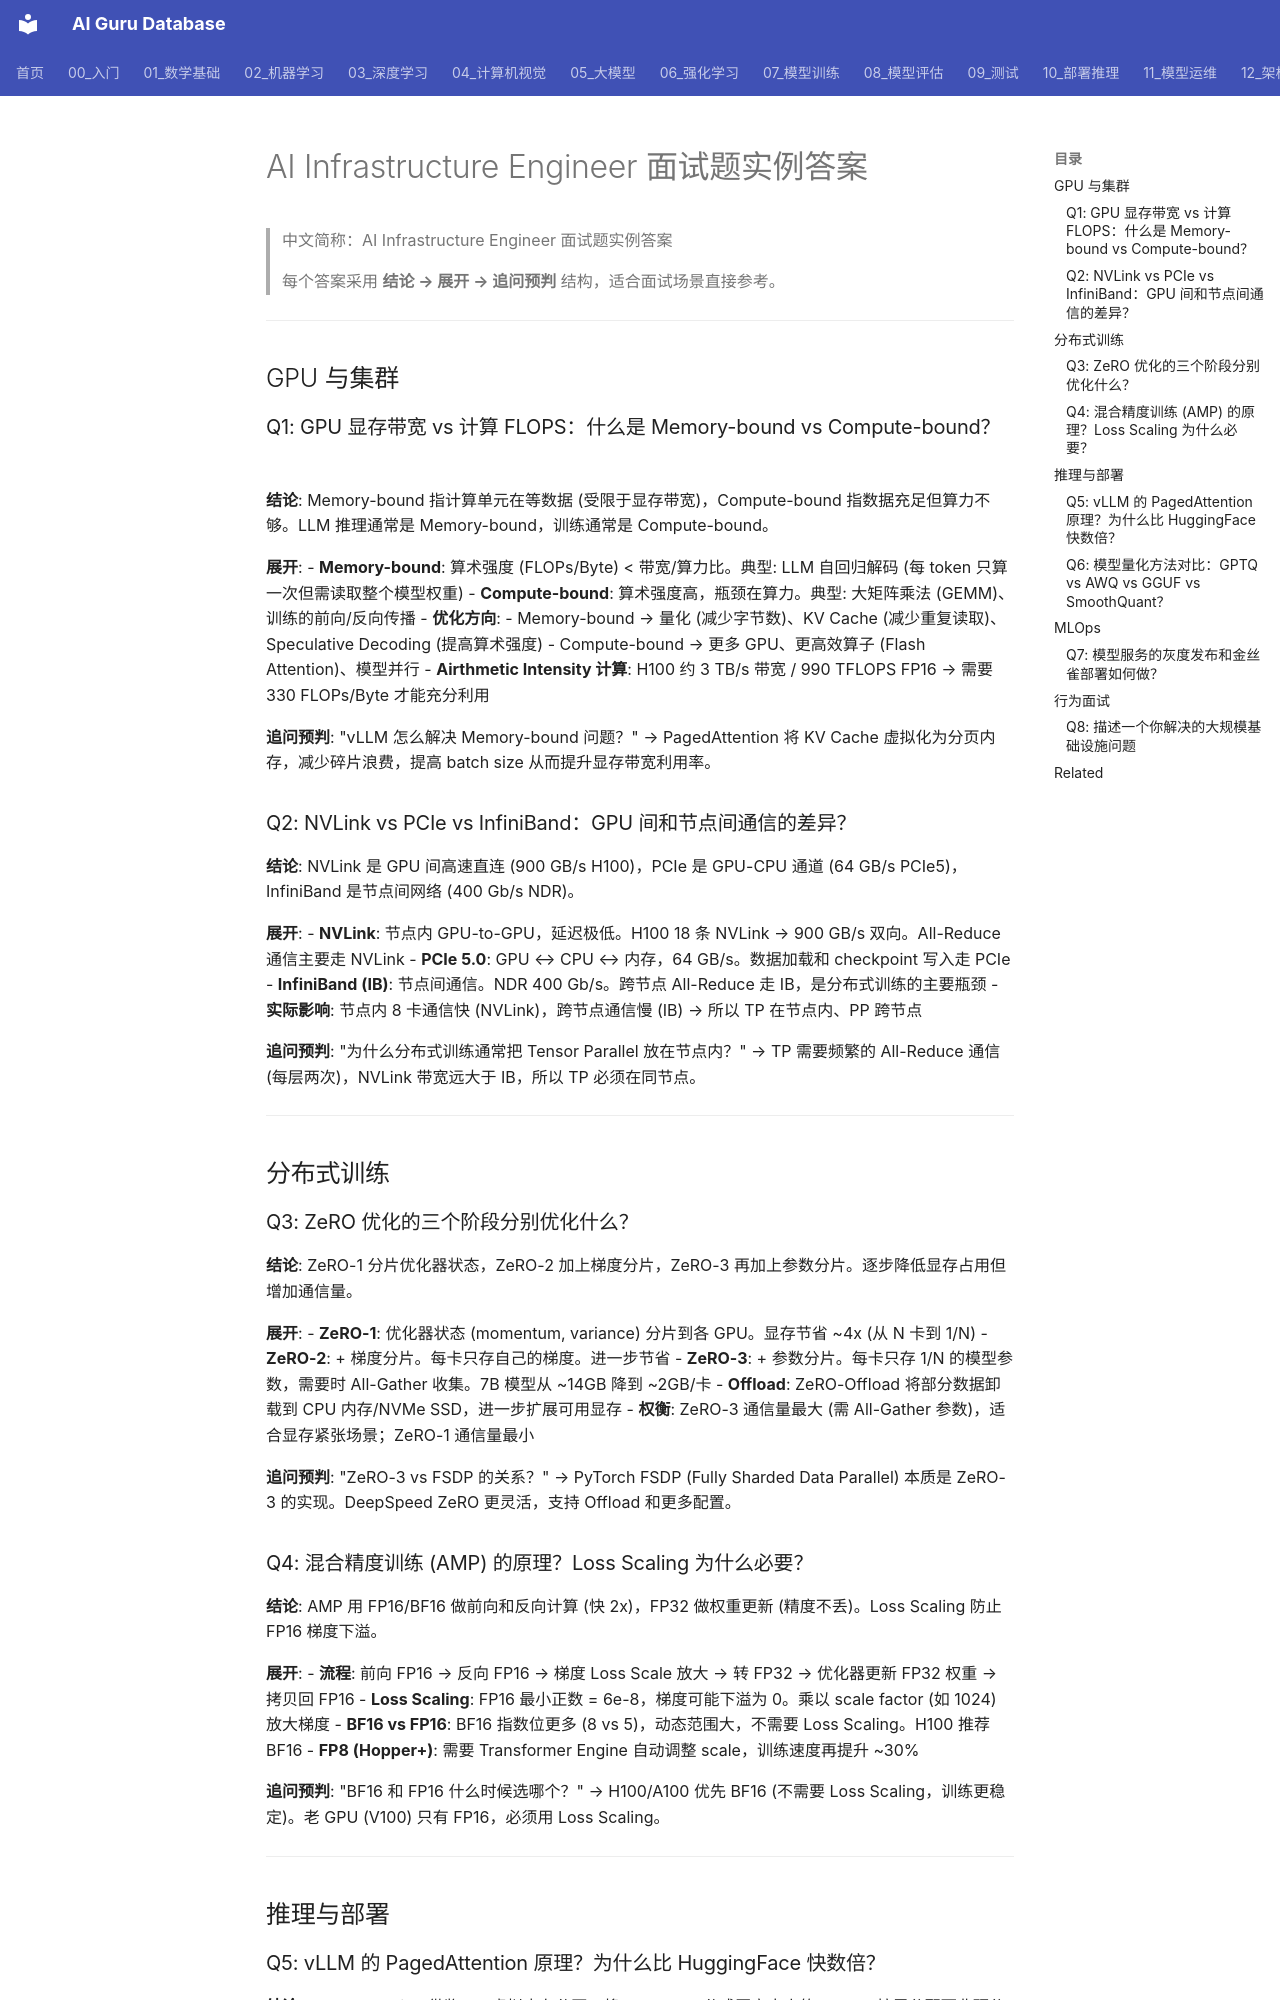

repository: ai-guru-global/ai-guru-database · page: 21_面试岗位/04_AI基础设施工程师/03_interview_answers/index.html · generator: mkdocs

---
title: AI Infrastructure Engineer 面试题实例答案
category: 21-interviews-ai-infrastructure-engineer
tags: ["interviews", "career", "infrastructure", "gpu", "distributed-training", "inference"]
summary: "AI Infrastructure Engineer 高频面试题深度参考答案，覆盖 GPU 集群、分布式训练、推理部署、MLOps 和行为面试五大维度。"
created: 2026-05-31
updated: 2026-06-04
tier: supporting
sources: []
name_zh: "AI Infrastructure Engineer 面试题实例答案"
---

# AI Infrastructure Engineer 面试题实例答案

> 中文简称：AI Infrastructure Engineer 面试题实例答案

> 每个答案采用 **结论 → 展开 → 追问预判** 结构，适合面试场景直接参考。

---

## GPU 与集群

### Q1: GPU 显存带宽 vs 计算 FLOPS：什么是 Memory-bound vs Compute-bound？

**结论**: Memory-bound 指计算单元在等数据 (受限于显存带宽)，Compute-bound 指数据充足但算力不够。LLM 推理通常是 Memory-bound，训练通常是 Compute-bound。

**展开**:
- **Memory-bound**: 算术强度 (FLOPs/Byte) < 带宽/算力比。典型: LLM 自回归解码 (每 token 只算一次但需读取整个模型权重)
- **Compute-bound**: 算术强度高，瓶颈在算力。典型: 大矩阵乘法 (GEMM)、训练的前向/反向传播
- **优化方向**:
  - Memory-bound → 量化 (减少字节数)、KV Cache (减少重复读取)、Speculative Decoding (提高算术强度)
  - Compute-bound → 更多 GPU、更高效算子 (Flash Attention)、模型并行
- **Airthmetic Intensity 计算**: H100 约 3 TB/s 带宽 / 990 TFLOPS FP16 → 需要 330 FLOPs/Byte 才能充分利用

**追问预判**: "vLLM 怎么解决 Memory-bound 问题？"
→ PagedAttention 将 KV Cache 虚拟化为分页内存，减少碎片浪费，提高 batch size 从而提升显存带宽利用率。

### Q2: NVLink vs PCIe vs InfiniBand：GPU 间和节点间通信的差异？

**结论**: NVLink 是 GPU 间高速直连 (900 GB/s H100)，PCIe 是 GPU-CPU 通道 (64 GB/s PCIe5)，InfiniBand 是节点间网络 (400 Gb/s NDR)。

**展开**:
- **NVLink**: 节点内 GPU-to-GPU，延迟极低。H100 18 条 NVLink → 900 GB/s 双向。All-Reduce 通信主要走 NVLink
- **PCIe 5.0**: GPU ↔ CPU ↔ 内存，64 GB/s。数据加载和 checkpoint 写入走 PCIe
- **InfiniBand (IB)**: 节点间通信。NDR 400 Gb/s。跨节点 All-Reduce 走 IB，是分布式训练的主要瓶颈
- **实际影响**: 节点内 8 卡通信快 (NVLink)，跨节点通信慢 (IB) → 所以 TP 在节点内、PP 跨节点

**追问预判**: "为什么分布式训练通常把 Tensor Parallel 放在节点内？"
→ TP 需要频繁的 All-Reduce 通信 (每层两次)，NVLink 带宽远大于 IB，所以 TP 必须在同节点。

---

## 分布式训练
